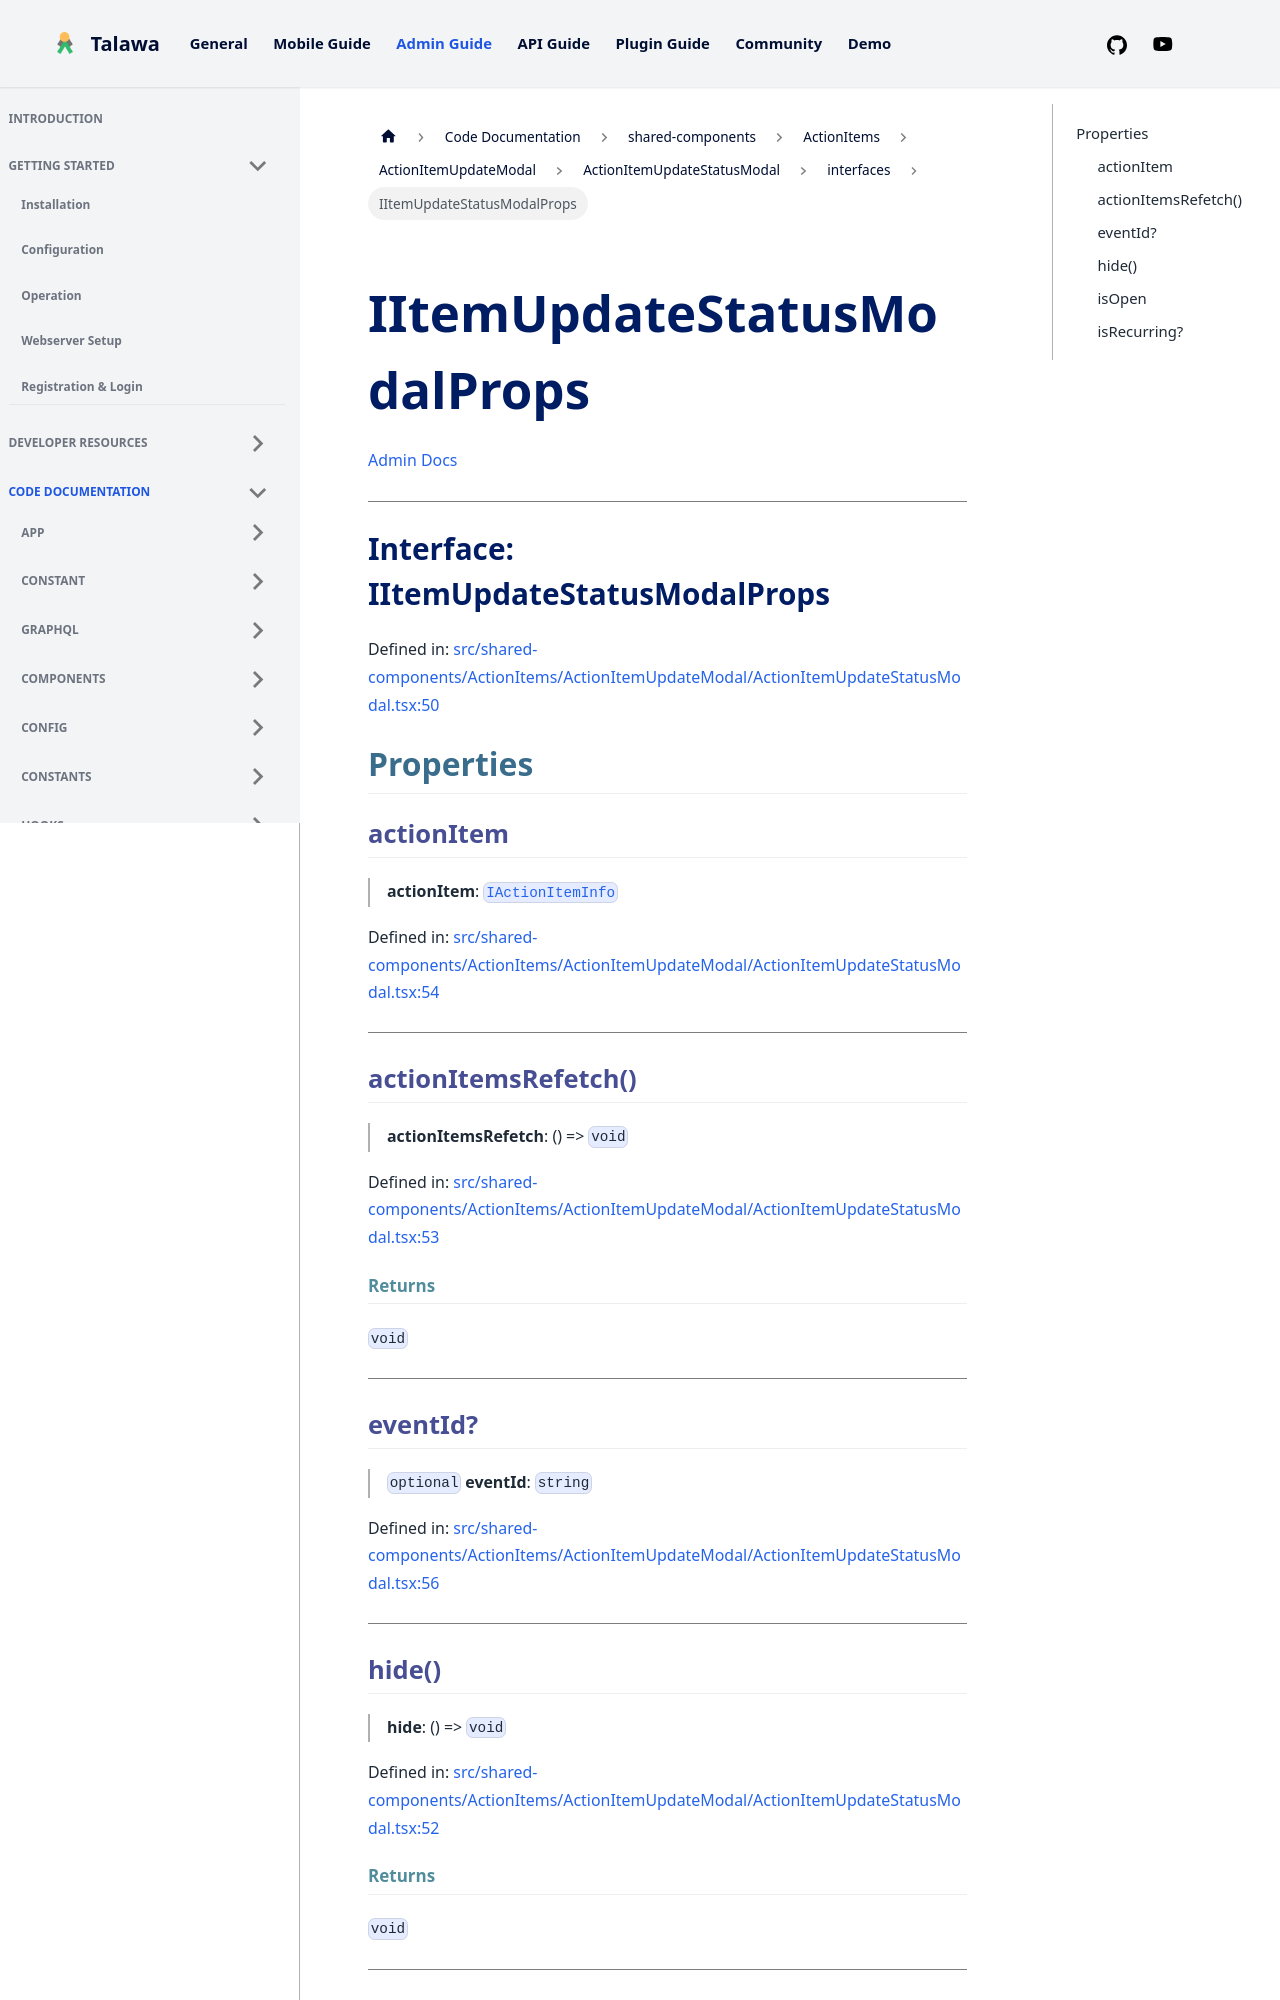

repository: PalisadoesFoundation/talawa-admin · page: docs/auto-docs/shared-components/ActionItems/ActionItemUpdateModal/ActionItemUpdateStatusModal/interfaces/IItemUpdateStatusModalProps/index.html · generator: docusaurus

[Admin Docs](/)

***

# Interface: IItemUpdateStatusModalProps

Defined in: [src/shared-components/ActionItems/ActionItemUpdateModal/ActionItemUpdateStatusModal.tsx:50](https://github.com/PalisadoesFoundation/talawa-admin/blob/main/src/shared-components/ActionItems/ActionItemUpdateModal/ActionItemUpdateStatusModal.tsx#L50)

## Properties

### actionItem

> **actionItem**: [`IActionItemInfo`](../../../../../types/shared-components/ActionItems/interface/interfaces/IActionItemInfo.md)

Defined in: [src/shared-components/ActionItems/ActionItemUpdateModal/ActionItemUpdateStatusModal.tsx:54](https://github.com/PalisadoesFoundation/talawa-admin/blob/main/src/shared-components/ActionItems/ActionItemUpdateModal/ActionItemUpdateStatusModal.tsx#L54)

***

### actionItemsRefetch()

> **actionItemsRefetch**: () => `void`

Defined in: [src/shared-components/ActionItems/ActionItemUpdateModal/ActionItemUpdateStatusModal.tsx:53](https://github.com/PalisadoesFoundation/talawa-admin/blob/main/src/shared-components/ActionItems/ActionItemUpdateModal/ActionItemUpdateStatusModal.tsx#L53)

#### Returns

`void`

***

### eventId?

> `optional` **eventId**: `string`

Defined in: [src/shared-components/ActionItems/ActionItemUpdateModal/ActionItemUpdateStatusModal.tsx:56](https://github.com/PalisadoesFoundation/talawa-admin/blob/main/src/shared-components/ActionItems/ActionItemUpdateModal/ActionItemUpdateStatusModal.tsx#L56)

***
